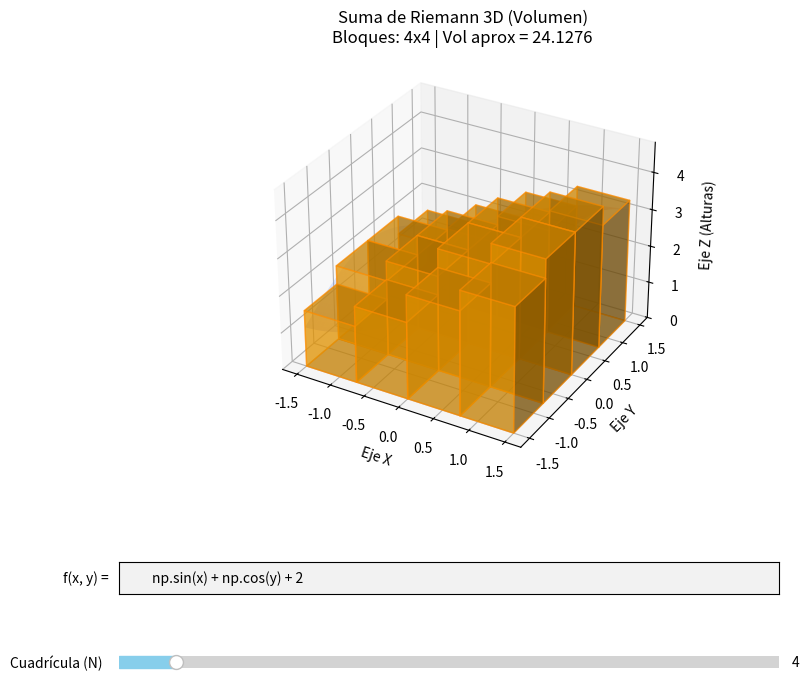

Source code (Python):
import sys
import matplotlib
if sys.platform.startswith('linux'):
    try: matplotlib.use('TkAgg')
    except ImportError: pass

import matplotlib.pyplot as plt
import numpy as np
from matplotlib.widgets import Slider, TextBox

# ==========================================
# 1. VALORES INICIALES POR DEFECTO
# ==========================================
funcion_inicial = "np.sin(x) + np.cos(y) + 2" # Arrancamos directo con las olas
x_min, x_max = -1.5, 1.5
y_min, y_max = -1.5, 1.5
n_inicial = 4

# CONFIGURACIÓN DE LA VENTANA
fig = plt.figure(figsize=(11, 8))
ax = fig.add_subplot(111, projection='3d')
plt.subplots_adjust(bottom=0.35)

# ==========================================
# 2. EVALUADOR REMASTERIZADO Y BLINDADO
# ==========================================
def evaluar_funcion_3d(x_array, y_array, texto_funcion):
    """Evalúa funciones matemáticas sobre matrices evitando errores de tipo."""
    # Diccionario con las funciones matemáticas para que eval las reconozca directamente
    contexto = {
        "x": x_array, 
        "y": y_array, 
        "np": np,
        "sin": np.sin,
        "cos": np.cos,
        "sqrt": np.sqrt,
        "exp": np.exp,
        "pi": np.pi
    }
    try:
        # Limpiamos el texto por si acaso el usuario escribe "np.np.sin" por error
        txt = texto_funcion.replace("np.", "")
        
        # Evaluamos usando el entorno controlado
        resultado = eval(txt, {"__builtins__": None}, contexto)
        
        # Convertimos de forma segura a un arreglo numérico de NumPy
        return np.asarray(resultado, dtype=float)
    except Exception as e:
        # Si hay un error mientras el usuario teclea, muestra una matriz plana en 0
        return np.zeros_like(x_array, dtype=float)

# ==========================================
# 3. FUNCIÓN DE RENDERIZADO PRINCIPAL
# ==========================================
def dibujar_3d(n_val, texto_funcion):
    ax.clear()
    n_val = int(n_val)
    
    # 1. Muestreo suave para la malla translúcida de fondo
    X_mesh, Y_mesh = np.meshgrid(np.linspace(x_min, x_max, 100), np.linspace(y_min, y_max, 100))
    Z_mesh = evaluar_funcion_3d(X_mesh, Y_mesh, texto_funcion)
    
    # Dibujar la superficie de fondo
    ax.plot_surface(X_mesh, Y_mesh, Z_mesh, alpha=0.25, cmap='coolwarm', edgecolor='none')
    
    # 2. Geometría de los prismas de Riemann (Legos)
    dx = (x_max - x_min) / n_val
    dy = (y_max - y_min) / n_val
    
    x_pos, y_pos = np.meshgrid(np.linspace(x_min, x_max - dx, n_val), np.linspace(y_min, y_max - dy, n_val))
    x_pos = x_pos.ravel()
    y_pos = y_pos.ravel()
    z_pos = np.zeros_like(x_pos)
    
    # Evaluar alturas en el punto medio exacto de cada prisma
    alturas = evaluar_funcion_3d(x_pos + dx/2, y_pos + dy/2, texto_funcion)
    alturas = np.nan_to_num(alturas, nan=0.0) 
    
    # Dimensiones de las columnas
    bars_dx = np.ones_like(x_pos) * dx
    bars_dy = np.ones_like(y_pos) * dy
    
    # Dibujar los prismas 3D
    ax.bar3d(x_pos, y_pos, z_pos, bars_dx, bars_dy, alturas, 
             color='orange', alpha=0.5, edgecolor='darkorange')
    
    # Calcular volumen aproximado de la suma de Riemann 3D
    volumen = np.sum(alturas * dx * dy)
    
    ax.set_title(f'Suma de Riemann 3D (Volumen)\nBloques: {n_val}x{n_val} | Vol aprox = {volumen:.4f}', fontsize=12)
    ax.set_xlabel('Eje X')
    ax.set_ylabel('Eje Y')
    ax.set_zlabel('Eje Z (Alturas)')
    
    # Auto-ajuste inteligente del eje Z
    max_h = np.max(alturas) if len(alturas) > 0 else 0
    max_m = np.max(Z_mesh) if len(Z_mesh) > 0 else 0
    lim_superior = max(max_h, max_m)
    
    if lim_superior > 0:
        ax.set_zlim(0, lim_superior * 1.2)
    else:
        ax.set_zlim(0, 5)

# ==========================================
# 4. INTERFAZ EN VIVO (CONTROLES)
# ==========================================
ax_box_f = plt.axes([0.2, 0.20, 0.6, 0.04])
text_box_f = TextBox(ax=ax_box_f, label='f(x, y) = ', initial=funcion_inicial)

ax_slider = plt.axes([0.2, 0.10, 0.6, 0.03])
slider_n = Slider(ax=ax_slider, label='Cuadrícula (N) ', valmin=2, valmax=25, valinit=n_inicial, valfmt='%d', color='skyblue')

def actualizar_todo(val_o_texto_ignorado):
    dibujar_3d(slider_n.val, text_box_f.text)
    fig.canvas.draw_idle()

slider_n.on_changed(actualizar_todo)
text_box_f.on_submit(actualizar_todo)

# Primera ejecución en el arranque
dibujar_3d(n_inicial, funcion_inicial)
plt.show()
